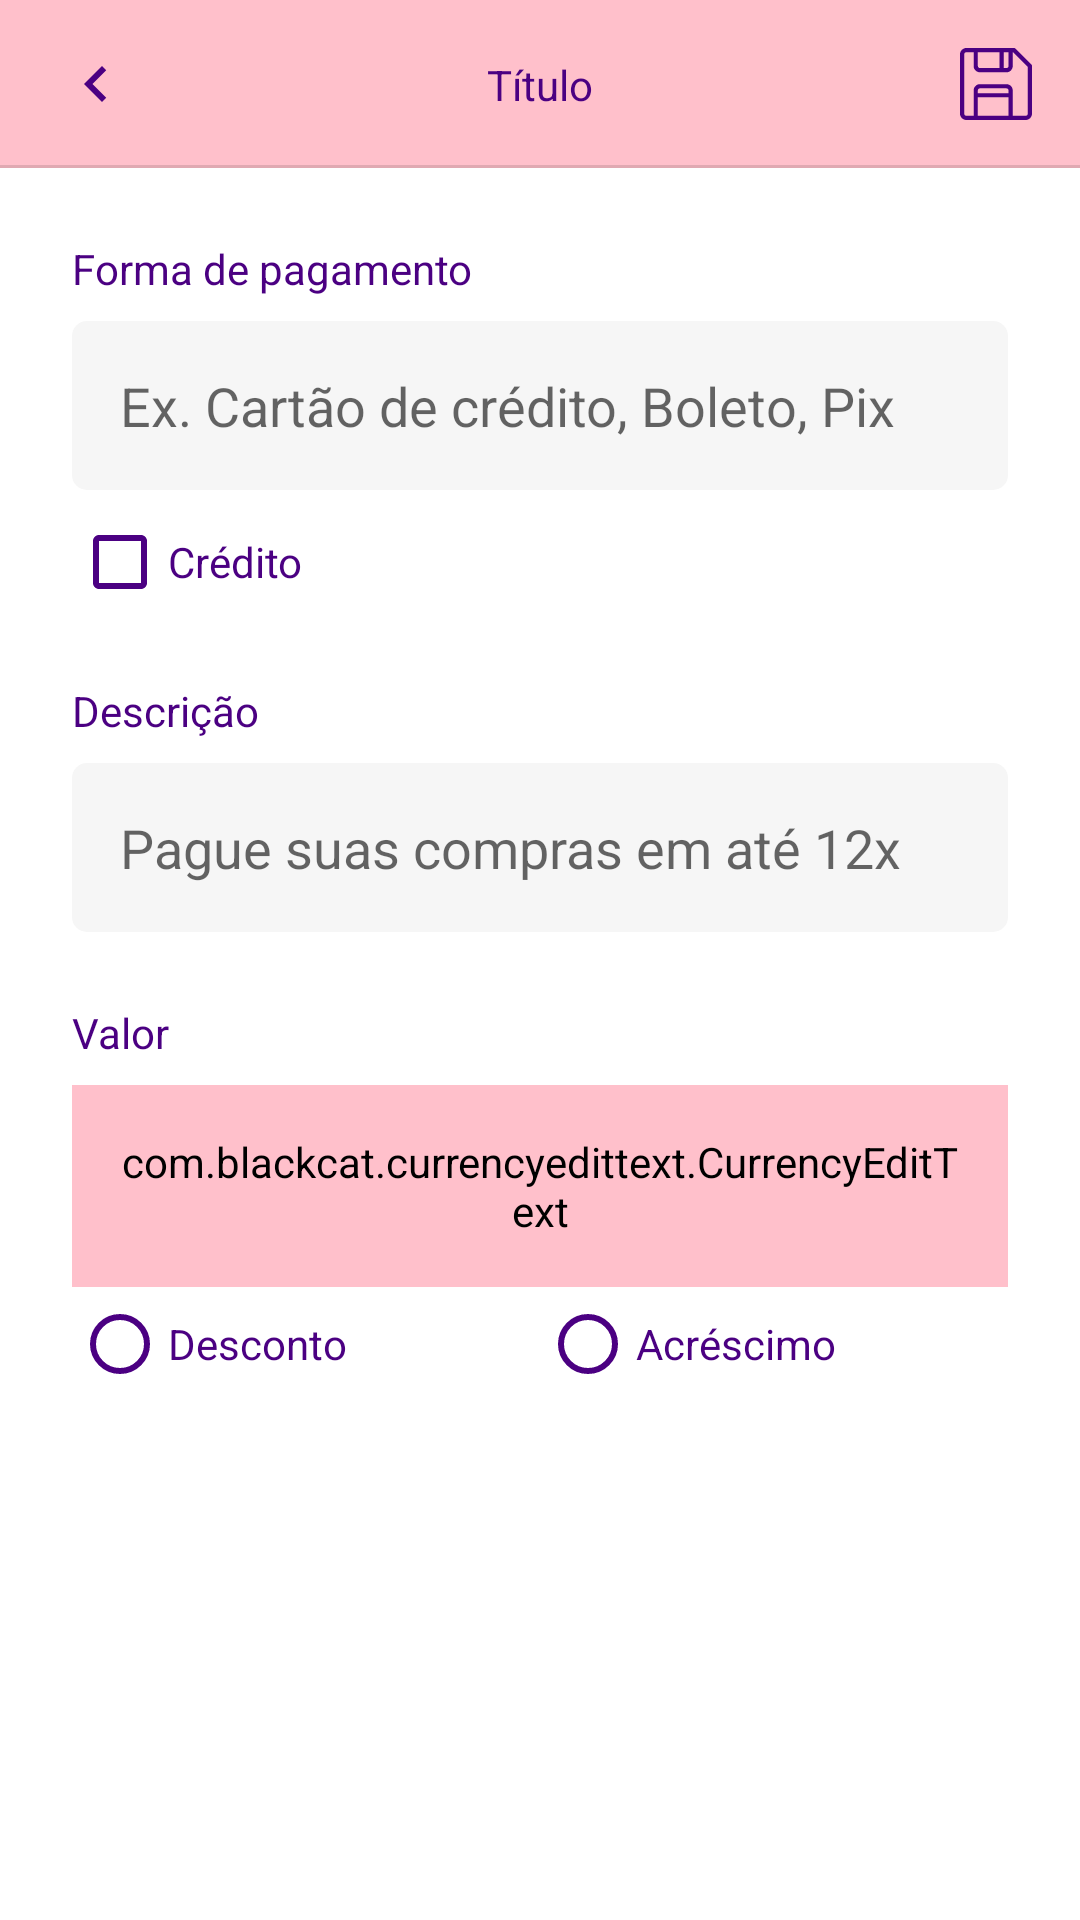

Layout XML and referenced resources for this Android screen:
<!-- AndroidManifest.xml: application theme Theme.EcommerceMissGirl -->
<!-- res/layout/activity_loja_form_pagamento.xml -->
<?xml version="1.0" encoding="utf-8"?>
<androidx.constraintlayout.widget.ConstraintLayout xmlns:android="http://schemas.android.com/apk/res/android"
    xmlns:app="http://schemas.android.com/apk/res-auto"
    xmlns:tools="http://schemas.android.com/tools"
    android:layout_width="match_parent"
    android:layout_height="match_parent"
    tools:context=".activity.loja.LojaFormPagamentoActivity">

    <include
        android:id="@+id/include"
        layout="@layout/toolbar_voltar_salvar"
        app:layout_constraintEnd_toEndOf="parent"
        app:layout_constraintStart_toStartOf="parent"
        app:layout_constraintTop_toTopOf="parent" />

    <LinearLayout
        android:layout_width="match_parent"
        android:layout_height="0dp"
        android:orientation="vertical"
        android:padding="24dp"
        app:layout_constraintBottom_toBottomOf="parent"
        app:layout_constraintEnd_toEndOf="parent"
        app:layout_constraintHorizontal_bias="0.5"
        app:layout_constraintStart_toStartOf="parent"
        app:layout_constraintTop_toBottomOf="@+id/include">

        <TextView
            android:layout_width="wrap_content"
            android:layout_height="wrap_content"
            android:text="Forma de pagamento"
            android:textColor="@color/indigo" />

        <EditText
            android:id="@+id/edtFormaPagamento"
            android:layout_width="match_parent"
            android:layout_height="wrap_content"
            android:layout_marginTop="8dp"
            android:background="@drawable/bg_edit_off"
            android:hint="Ex. Cartão de crédito, Boleto, Pix"
            android:inputType="text"
            android:padding="16dp" />

        <CheckBox
            android:id="@+id/cbCredito"
            android:layout_width="wrap_content"
            android:layout_height="wrap_content"
            android:layout_marginTop="8dp"
            android:minHeight="0dp"
            android:text="Crédito"
            android:buttonTint="@color/indigo"
            android:textColor="@color/indigo"/>

        <TextView
            android:layout_width="wrap_content"
            android:layout_height="wrap_content"
            android:layout_marginTop="24dp"
            android:text="Descrição"
            android:textColor="@color/indigo" />

        <EditText
            android:id="@+id/edtDescricaoPagamento"
            android:layout_width="match_parent"
            android:layout_height="wrap_content"
            android:layout_marginTop="8dp"
            android:background="@drawable/bg_edit_off"
            android:hint="Pague suas compras em até 12x"
            android:inputType="text"
            android:padding="16dp" />

        <TextView
            android:layout_width="wrap_content"
            android:layout_height="wrap_content"
            android:layout_marginTop="24dp"
            android:text="Valor"
            android:textColor="@color/indigo" />

        <com.blackcat.currencyedittext.CurrencyEditText
            android:id="@+id/edtValor"
            android:layout_width="match_parent"
            android:layout_height="wrap_content"
            android:layout_marginTop="8dp"
            android:padding="16dp"
            android:backgroundTint="@color/pink" />

        <RadioGroup
            android:id="@+id/rgValor"
            android:layout_width="match_parent"
            android:layout_height="wrap_content"
            android:orientation="horizontal"
            android:layout_marginTop="3dp">

            <RadioButton
                android:id="@+id/rbDesconto"
                android:layout_width="match_parent"
                android:layout_height="wrap_content"
                android:layout_weight="1"
                android:minHeight="0dp"
                android:buttonTint="@color/indigo"
                android:text="Desconto"
                android:textColor="@color/indigo"/>

            <RadioButton
                android:id="@+id/rbAcrescimo"
                android:layout_width="match_parent"
                android:layout_height="wrap_content"
                android:layout_weight="1"
                android:minHeight="0dp"
                android:buttonTint="@color/indigo"
                android:text="Acréscimo"
                android:textColor="@color/indigo"/>

        </RadioGroup>

        <ProgressBar
            android:id="@+id/progressBar"
            android:layout_width="wrap_content"
            android:layout_height="wrap_content"
            android:layout_gravity="center_horizontal"
            android:layout_marginTop="16dp"
            android:indeterminateTint="@color/indigo"
            android:visibility="gone"
            tools:visibility="visible" />

    </LinearLayout>

</androidx.constraintlayout.widget.ConstraintLayout>
<!-- res/layout/toolbar_voltar_salvar.xml (included above) -->
<?xml version="1.0" encoding="utf-8"?>
<androidx.constraintlayout.widget.ConstraintLayout xmlns:android="http://schemas.android.com/apk/res/android"
    android:layout_width="match_parent"
    android:layout_height="?actionBarSize"
    android:background="@color/pink"
    xmlns:app="http://schemas.android.com/apk/res-auto"
    xmlns:tools="http://schemas.android.com/tools">

    <include
        android:id="@+id/include"
        layout="@layout/ib_voltar"
        android:layout_width="32dp"
        android:layout_height="32dp"
        android:layout_marginStart="16dp"
        app:layout_constraintBottom_toBottomOf="parent"
        app:layout_constraintStart_toStartOf="parent"
        app:layout_constraintTop_toTopOf="parent" />

    <TextView
        android:id="@+id/textTitulo"
        android:layout_width="wrap_content"
        android:layout_height="wrap_content"
        app:layout_constraintBottom_toBottomOf="parent"
        app:layout_constraintEnd_toEndOf="parent"
        app:layout_constraintStart_toStartOf="parent"
        app:layout_constraintTop_toTopOf="parent"
        tools:text="Título"
        android:textColor="@color/indigo"/>

    <ImageView
        android:id="@+id/btnSalvar"
        android:layout_width="wrap_content"
        android:layout_height="0dp"
        android:paddingHorizontal="16dp"
        android:src="@drawable/ic_salvar"
        app:layout_constraintBottom_toBottomOf="parent"
        app:layout_constraintEnd_toEndOf="parent"
        app:layout_constraintTop_toTopOf="parent"
        app:tint="@color/indigo" />

    <ImageView
        android:layout_width="match_parent"
        android:layout_height="1dp"
        android:background="?actionBarDivider"
        app:layout_constraintBottom_toBottomOf="parent"
        app:layout_constraintEnd_toEndOf="parent"
        app:layout_constraintStart_toStartOf="parent" />



</androidx.constraintlayout.widget.ConstraintLayout>
<!-- res/layout/ib_voltar.xml (included above) -->
<?xml version="1.0" encoding="utf-8"?>
<ImageButton xmlns:android="http://schemas.android.com/apk/res/android"
    android:layout_width="32dp"
    android:layout_height="32dp"
    android:id="@+id/ibVoltar"
    android:src="@drawable/ic_voltar"
    android:background="@color/pink"/>
<!-- resources referenced by this layout -->
<resources>
  <color name="indigo">#4B0082</color>
  <color name="pink">#FFC0CB</color>
  <!-- drawable bg_edit_off (drawable) -->
  <?xml version="1.0" encoding="utf-8"?>
  <shape xmlns:android="http://schemas.android.com/apk/res/android"
      android:shape="rectangle">
  
      <solid android:color="#F6F6F6" />
      <corners android:radius="5dp" />
  
  </shape>
  <!-- drawable ic_salvar (drawable) -->
  <vector android:height="24dp" android:viewportHeight="512.007"
      android:viewportWidth="512.007" android:width="24dp" xmlns:android="http://schemas.android.com/apk/res/android">
      <path android:fillColor="@color/indigo" android:pathData="m511.927,126.537c-0.279,-2.828 -1.38,-5.666 -3.315,-8.027 -0.747,-0.913 6.893,6.786 -114.006,-114.113 -2.882,-2.882 -6.794,-4.395 -10.612,-4.394 -9.096,0 -329.933,0 -338.995,0 -24.813,0 -45,20.187 -45,45v422c0,24.813 20.187,45 45,45h422c24.813,0 45,-20.187 45,-45 0.001,-364.186 0.041,-339.316 -0.072,-340.466zM345,30.003v98c0,8.271 -6.729,15 -15,15h-19v-113zM281,30.003v113h-139c-8.271,0 -15,-6.729 -15,-15v-98zM345,321.003h-218v-19c0,-8.271 6.729,-15 15,-15h188c8.271,0 15,6.729 15,15zM127,482.003v-131h218v131zM482,467.003c0,8.271 -6.729,15 -15,15h-92c0,-19.555 0,-157.708 0,-180 0,-24.813 -20.187,-45 -45,-45h-188c-24.813,0 -45,20.187 -45,45v180h-52c-8.271,0 -15,-6.729 -15,-15v-422c0,-8.271 6.729,-15 15,-15h52v98c0,24.813 20.187,45 45,45h188c24.813,0 45,-20.187 45,-45v-98h2.787l104.213,104.214z"/>
  </vector>
  <!-- drawable ic_voltar (drawable) -->
  <vector android:height="24dp" android:tint="#4B0082"
      android:viewportHeight="24" android:viewportWidth="24"
      android:width="24dp" xmlns:android="http://schemas.android.com/apk/res/android">
      <path android:fillColor="@android:color/white" android:pathData="M15.41,7.41L14,6l-6,6 6,6 1.41,-1.41L10.83,12z"/>
  </vector>
  <style name="Theme.EcommerceMissGirl" parent="Theme.MaterialComponents.DayNight.NoActionBar">
          
          <item name="colorPrimary">@color/purple_500</item>
          <item name="colorPrimaryVariant">@color/pink</item>
          <item name="colorOnPrimary">@color/white</item>
          
          <item name="colorSecondary">@color/indigo</item>
          <item name="colorSecondaryVariant">@color/teal_700</item>
          <item name="colorOnSecondary">@color/black</item>
          
          <item name="android:statusBarColor" tools:targetApi="l">?attr/colorPrimaryVariant</item>
          
      </style>
  <color name="purple_500">#FF6200EE</color>
  <color name="white">#FFFFFFFF</color>
  <color name="teal_700">#FF018786</color>
  <color name="black">#FF000000</color>
</resources>
